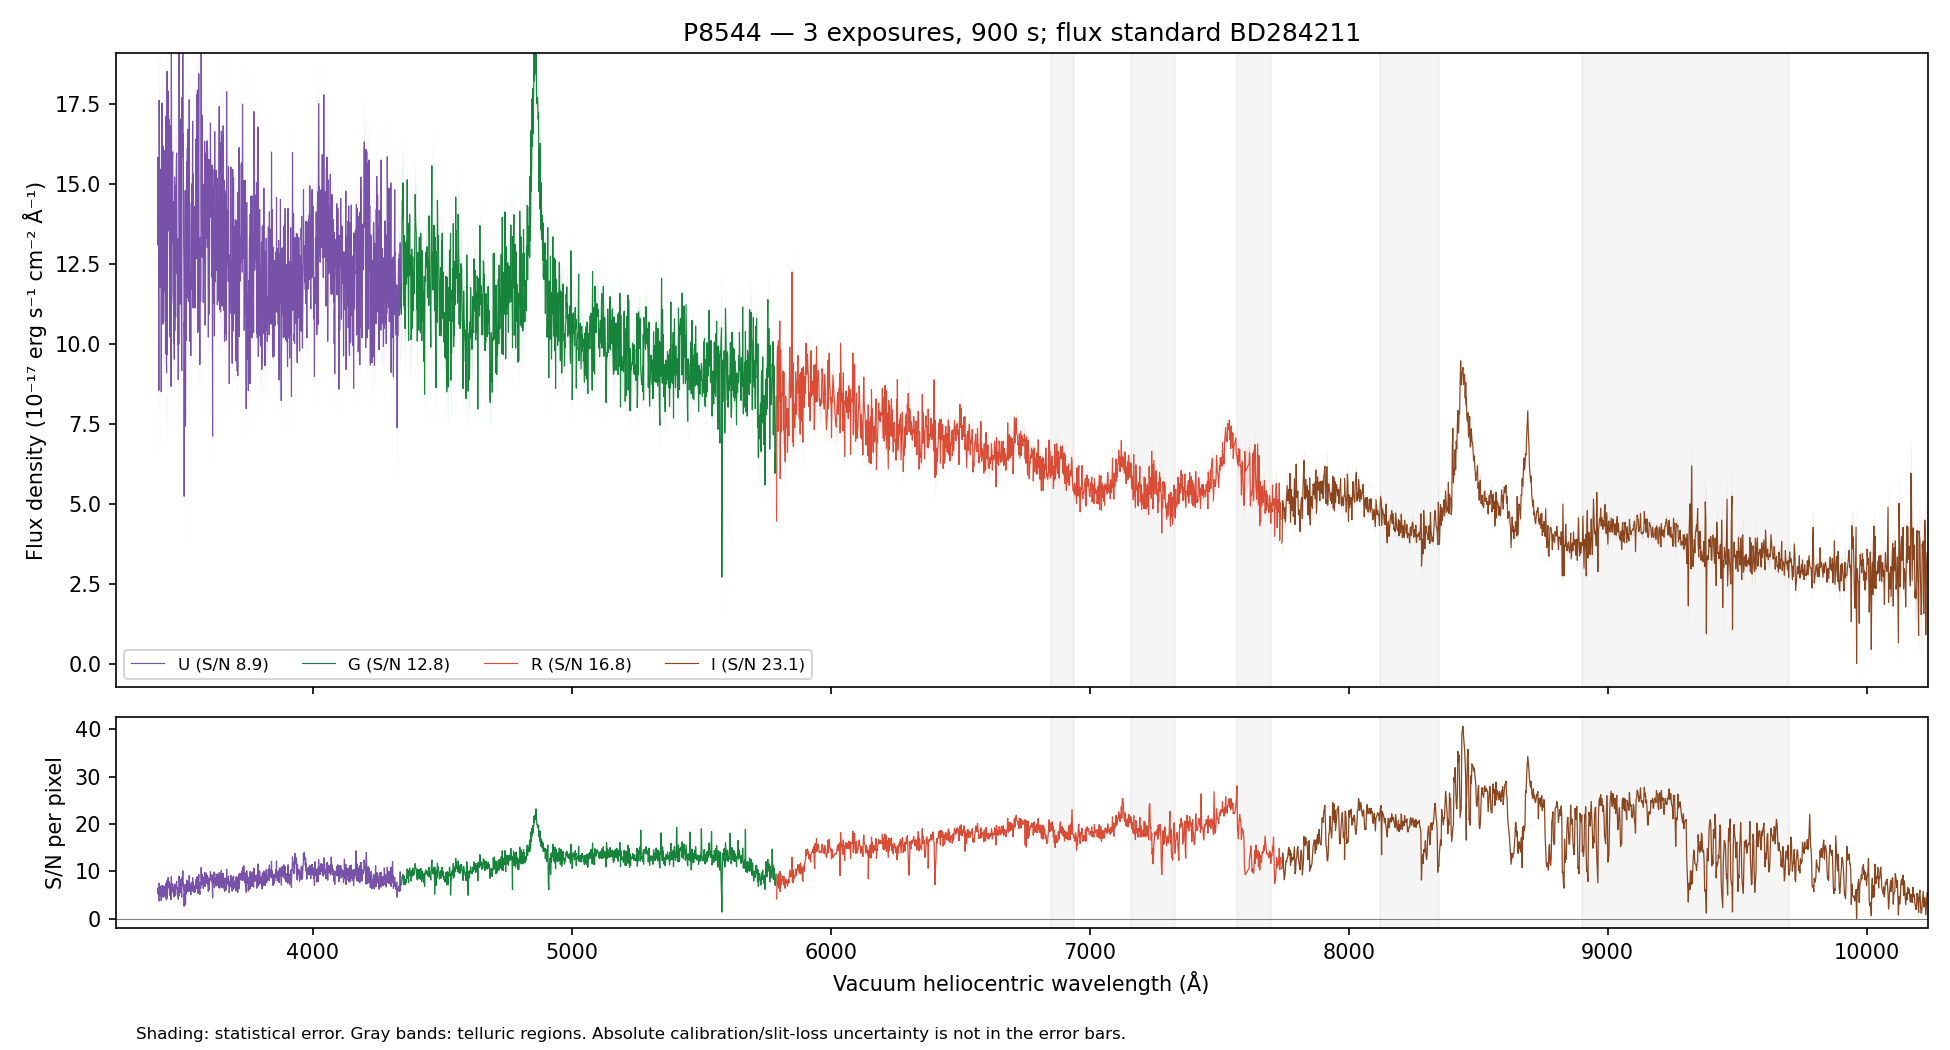

The data file committed next to this chart (first rows):
WAVE_VAC_HELIO_A, FLUX, FLUX_ERR, FLUX_UNCORR, ERR_UNCORR, TELLURIC, TELLURIC_ERR, FLUX_ALTSTD, MASK, QUALITY, CHANNEL
3241, 15.73, 3.601, 15.73, 3.601, 1.0, 0.0, 37.98, False, 2, U
3243, 16.91, 3.6, 16.91, 3.6, 1.0, 0.0, 40.84, False, 2, U
3244, 19.28, 3.553, 19.28, 3.553, 1.0, 0.0, 46.58, False, 2, U
3245, 21.69, 3.582, 21.69, 3.582, 1.0, 0.0, 52.46, False, 2, U
3246, 15.71, 3.503, 15.71, 3.503, 1.0, 0.0, 38.04, False, 2, U
3247, 14.85, 3.529, 14.85, 3.529, 1.0, 0.0, 35.99, False, 2, U
3248, 17.61, 3.431, 17.61, 3.431, 1.0, 0.0, 42.72, False, 2, U
3249, 18.56, 3.313, 18.56, 3.313, 1.0, 0.0, 45.09, False, 2, U
3250, 22.83, 3.368, 22.83, 3.368, 1.0, 0.0, 55.56, False, 2, U
3251, 15.01, 3.286, 15.01, 3.286, 1.0, 0.0, 36.59, False, 2, U
3252, 16.79, 3.353, 16.79, 3.353, 1.0, 0.0, 40.99, False, 2, U
3253, 12.06, 3.262, 12.06, 3.262, 1.0, 0.0, 29.5, False, 2, U
3254, 16.33, 3.364, 16.33, 3.364, 1.0, 0.0, 39.98, False, 2, U
3255, 11.9, 3.305, 11.9, 3.305, 1.0, 0.0, 29.18, False, 2, U
3256, 13.38, 3.357, 13.38, 3.357, 1.0, 0.0, 32.86, False, 2, U
3257, 16.88, 3.485, 16.88, 3.485, 1.0, 0.0, 41.5, False, 2, U
3258, 14.05, 3.464, 14.05, 3.464, 1.0, 0.0, 34.58, False, 2, U
3259, 12.14, 3.461, 12.14, 3.461, 1.0, 0.0, 29.91, False, 2, U
3260, 15.58, 3.533, 15.58, 3.533, 1.0, 0.0, 38.41, False, 2, U
3261, 17.3, 3.575, 17.3, 3.575, 1.0, 0.0, 42.64, False, 2, U
3262, 17.02, 3.558, 17.02, 3.558, 1.0, 0.0, 41.98, False, 2, U
3263, 14.37, 3.568, 14.37, 3.568, 1.0, 0.0, 35.43, False, 2, U
3264, 22.84, 3.565, 22.84, 3.565, 1.0, 0.0, 56.3, False, 2, U
3265, 15.59, 3.436, 15.59, 3.436, 1.0, 0.0, 38.41, False, 2, U
3266, 11.28, 3.382, 11.28, 3.382, 1.0, 0.0, 27.77, False, 2, U
3267, 15.28, 3.469, 15.28, 3.469, 1.0, 0.0, 37.59, False, 2, U
3268, 16.56, 3.548, 16.56, 3.548, 1.0, 0.0, 40.7, False, 2, U
3269, 19.29, 3.53, 19.29, 3.53, 1.0, 0.0, 47.36, False, 2, U
3270, 14.31, 3.422, 14.31, 3.422, 1.0, 0.0, 35.1, False, 2, U
3271, 21.74, 3.391, 21.74, 3.391, 1.0, 0.0, 53.26, False, 2, U
3272, 17.63, 3.329, 17.63, 3.329, 1.0, 0.0, 43.14, False, 2, U
3273, 18.03, 3.345, 18.03, 3.345, 1.0, 0.0, 44.08, False, 2, U
3274, 20.37, 3.419, 20.37, 3.419, 1.0, 0.0, 49.72, False, 2, U
3275, 17.45, 3.347, 17.45, 3.347, 1.0, 0.0, 42.56, False, 2, U
3276, 18.89, 3.326, 18.89, 3.326, 1.0, 0.0, 46.01, False, 2, U
3277, 24.98, 3.342, 24.98, 3.342, 1.0, 0.0, 60.79, False, 2, U
3279, 13.29, 3.112, 13.29, 3.112, 1.0, 0.0, 32.31, False, 2, U
3280, 17.21, 3.143, 17.21, 3.143, 1.0, 0.0, 41.83, False, 2, U
3281, 22.03, 3.2, 22.03, 3.2, 1.0, 0.0, 53.49, False, 2, U
3282, 24.88, 3.252, 24.88, 3.252, 1.0, 0.0, 60.38, False, 2, U
3283, 24.13, 3.242, 24.13, 3.242, 1.0, 0.0, 58.55, False, 2, U
3284, 28.63, 3.294, 28.63, 3.294, 1.0, 0.0, 69.45, False, 2, U
3285, 31.72, 3.421, 31.72, 3.421, 1.0, 0.0, 76.94, False, 2, U
3286, 17.85, 3.257, 17.85, 3.257, 1.0, 0.0, 43.31, False, 2, U
3287, 26.92, 3.26, 26.92, 3.26, 1.0, 0.0, 65.3, False, 2, U
3288, 19.5, 3.175, 19.5, 3.175, 1.0, 0.0, 47.32, False, 2, U
3289, 26.07, 3.307, 26.07, 3.307, 1.0, 0.0, 63.28, False, 2, U
3290, 22.61, 3.329, 22.61, 3.329, 1.0, 0.0, 54.89, False, 2, U
3291, 27.8, 3.431, 27.8, 3.431, 1.0, 0.0, 67.52, False, 2, U
3292, 23, 3.405, 23, 3.405, 1.0, 0.0, 55.89, False, 2, U
3293, 23.44, 3.486, 23.44, 3.486, 1.0, 0.0, 57, False, 2, U
3294, 22.34, 3.515, 22.34, 3.515, 1.0, 0.0, 54.34, False, 2, U
3295, 28.48, 3.565, 28.48, 3.565, 1.0, 0.0, 69.32, False, 2, U
3296, 17.79, 3.382, 17.79, 3.382, 1.0, 0.0, 43.33, False, 2, U
3297, 21.23, 3.446, 21.23, 3.446, 1.0, 0.0, 51.72, False, 2, U
3298, 31.33, 3.468, 31.33, 3.468, 1.0, 0.0, 76.38, False, 2, U
3299, 28.2, 3.477, 28.2, 3.477, 1.0, 0.0, 68.8, False, 2, U
3300, 31.4, 3.517, 31.4, 3.517, 1.0, 0.0, 76.62, False, 2, U
3301, 20.85, 3.387, 20.85, 3.387, 1.0, 0.0, 50.92, False, 2, U
3302, 27.52, 3.336, 27.52, 3.336, 1.0, 0.0, 67.23, False, 2, U
... 4,410 more rows
